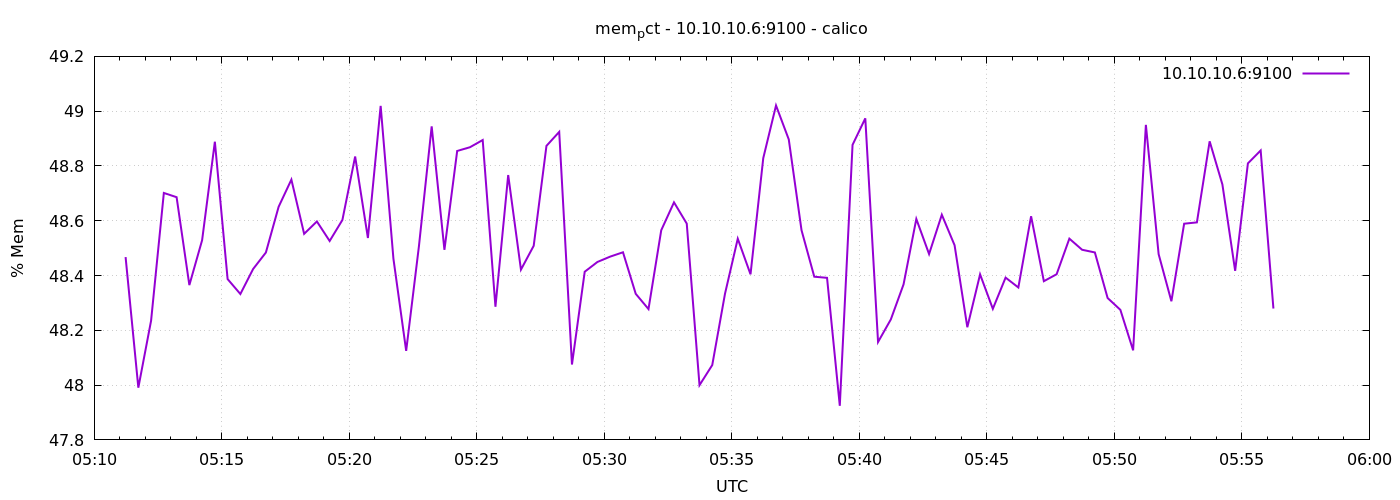

Values plotted in this chart, from the file beside it:
1778562674	48.46742224891122
1778562704	47.99
1778562734	48.24
1778562764	48.7
1778562794	48.69
1778562824	48.37
1778562854	48.53
1778562884	48.89
1778562914	48.39
1778562944	48.33
1778562974	48.42
1778563004	48.48
1778563034	48.65
1778563064	48.75
1778563094	48.55
1778563124	48.6
1778563154	48.53
1778563184	48.6
1778563214	48.83
1778563244	48.54
1778563274	49.02
1778563304	48.46
1778563334	48.13
1778563364	48.51
1778563394	48.94
1778563424	48.49
1778563454	48.85
1778563484	48.87
1778563514	48.89
1778563544	48.29
1778563574	48.77
1778563604	48.42
1778563634	48.51
1778563664	48.87
1778563694	48.92
1778563724	48.08
1778563754	48.41
1778563784	48.45
1778563814	48.47
1778563844	48.48
1778563874	48.33
1778563904	48.28
1778563934	48.57
1778563964	48.67
1778563994	48.59
1778564024	48
1778564054	48.07
1778564084	48.33
1778564114	48.53
1778564144	48.4
1778564174	48.83
1778564204	49.02
1778564234	48.9
1778564264	48.57
1778564294	48.4
1778564324	48.39
1778564354	47.92
1778564384	48.88
1778564414	48.97
1778564444	48.16
1778564474	48.24
... 30 more rows
